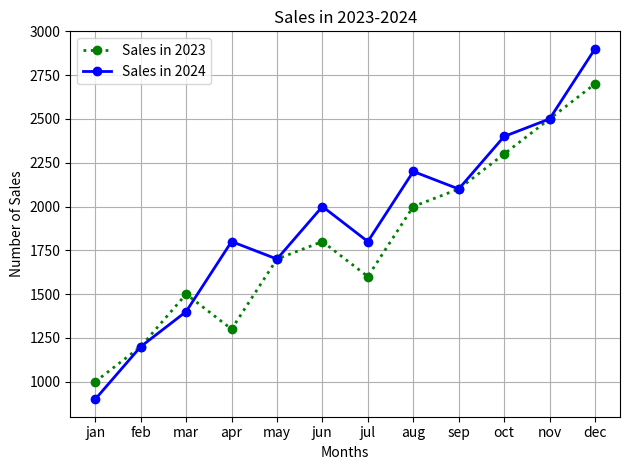

The matplotlib source for this figure: (Note: this script raises an exception after producing the figure.)
import matplotlib.pyplot as plt

months = ['jan', 'feb', 'mar', 'apr','may', 'jun', 'jul', 'aug', 'sep', 'oct', 'nov', 'dec']

salesOf23 = [1000, 1200, 1500, 1300, 1700, 1800, 1600, 2000, 2100, 2300, 2500, 2700]

salesOf24 = [900, 1200, 1400, 1800, 1700, 2000, 1800, 2200, 2100, 2400, 2500, 2900]


plt.plot(months, salesOf23, marker='o', linestyle="dotted", color = 'green', linewidth=2, label="Sales in 2023")
plt.plot(months, salesOf24, marker='o', linestyle="solid", color = 'blue', linewidth=2, label="Sales in 2024")

plt.title('Sales in 2023-2024')
plt.xlabel('Months')
plt.ylabel('Number of Sales')
plt.grid()
plt.legend()
plt.tight_layout()
plt.savefig('Charts/sales-chart.png')

plt.show()
